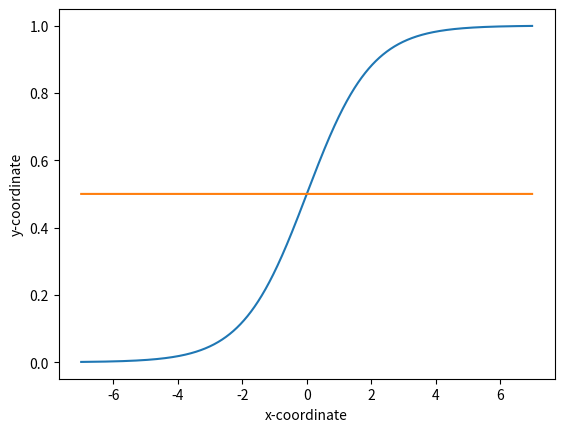

Reproduce this figure in Python.
#!/usr/bin/env python3

# Python 3.9.5

# 03_sigmoid_function.py

import math
import numpy as np
import matplotlib.pyplot as plt

# =============================================================
# Sigmoid function
def f(x):
    return  1 / (1 + math.exp(-x))

# Rearranging x for a smooth representation of the line 
# in order to get the impression of a continous function.
x = np.arange(-7, 7, 0.01, dtype=float)

y = [f(x) for x in x]
a = np.array([0.5 for _ in range(len(x))])

plt.xlabel('x-coordinate')
plt.ylabel('y-coordinate')
plt.plot(x, y)
plt.plot(x, a)
plt.show()
